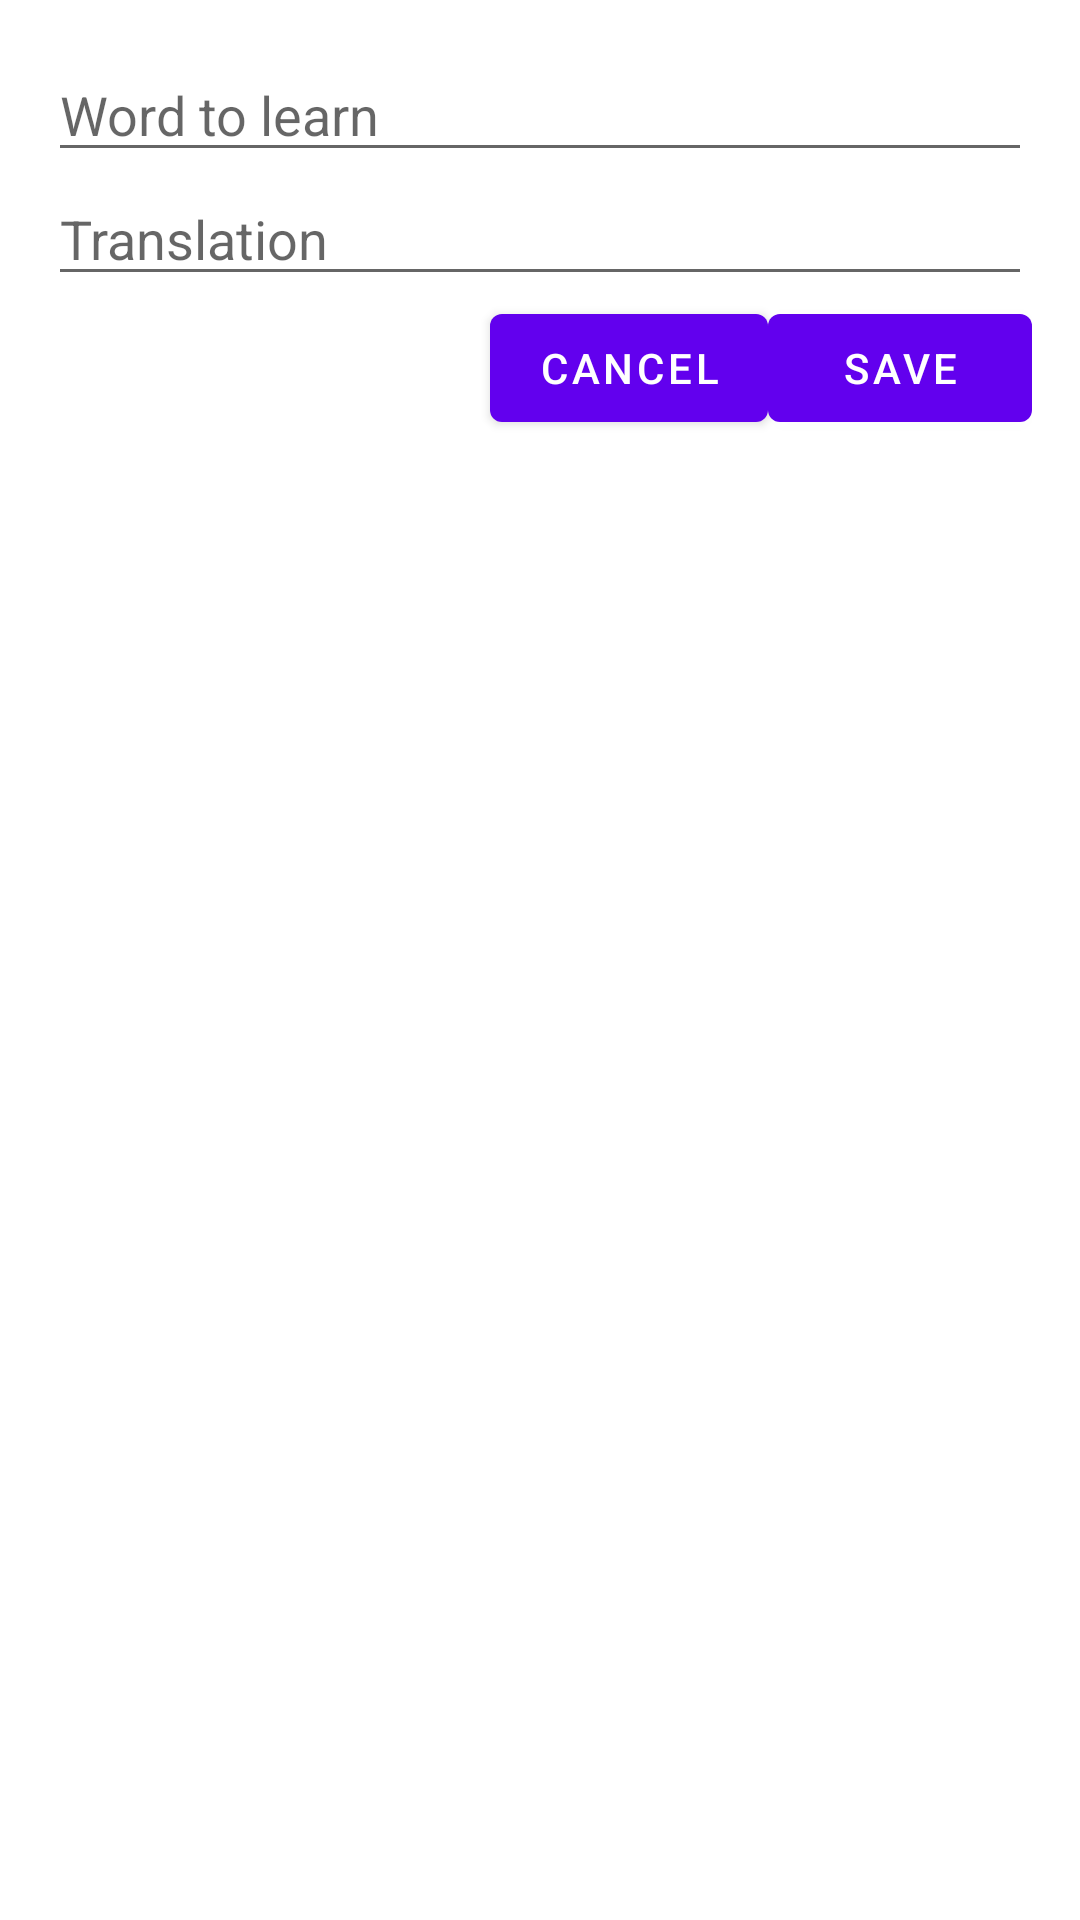

Here is an Android app screen rendered from its layout file. Give the layout XML and the strings, colors and styles it references.
<!-- AndroidManifest.xml: application theme Theme.Vmtapp -->
<!-- res/layout/dialog_add_word.xml -->
<?xml version="1.0" encoding="utf-8"?>
<LinearLayout
    xmlns:android="http://schemas.android.com/apk/res/android"
    android:layout_width="match_parent"
    android:layout_height="wrap_content"
    android:orientation="vertical"
    android:padding="16dp">

    <EditText
        android:id="@+id/wordToLearnEditText"
        android:layout_width="match_parent"
        android:layout_height="wrap_content"
        android:hint="Word to learn"/>

    <EditText
        android:id="@+id/translationEditText"
        android:layout_width="match_parent"
        android:layout_height="wrap_content"
        android:hint="Translation"/>

    <LinearLayout
        android:layout_width="match_parent"
        android:layout_height="wrap_content"
        android:gravity="end"
        android:orientation="horizontal">

        <Button
            android:id="@+id/cancelButton"
            android:layout_width="wrap_content"
            android:layout_height="wrap_content"
            android:text="Cancel" />

        <Button
            android:id="@+id/saveButton"
            android:layout_width="wrap_content"
            android:layout_height="wrap_content"
            android:text="Save" />

    </LinearLayout>
</LinearLayout>
<!-- resources referenced by this layout -->
<resources>
  <style name="Theme.Vmtapp" parent="Theme.MaterialComponents.DayNight.DarkActionBar">
          
          <item name="colorPrimary">@color/purple_500</item>
          <item name="colorPrimaryVariant">@color/purple_700</item>
          <item name="colorOnPrimary">@color/white</item>
          
          <item name="colorSecondary">@color/teal_200</item>
          <item name="colorSecondaryVariant">@color/teal_700</item>
          <item name="colorOnSecondary">@color/black</item>
          
          <item name="android:statusBarColor">?attr/colorPrimaryVariant</item>
          
      </style>
  <!-- not gathered from this repository: default colours our renderer supplied (Android Studio template values) -->
  <color name="purple_500">#FF6200EE</color>
  <color name="purple_700">#FF3700B3</color>
  <color name="teal_200">#FF03DAC5</color>
  <color name="teal_700">#FF018786</color>
  <color name="black">#FF000000</color>
  <color name="white">#FFFFFFFF</color>
</resources>
